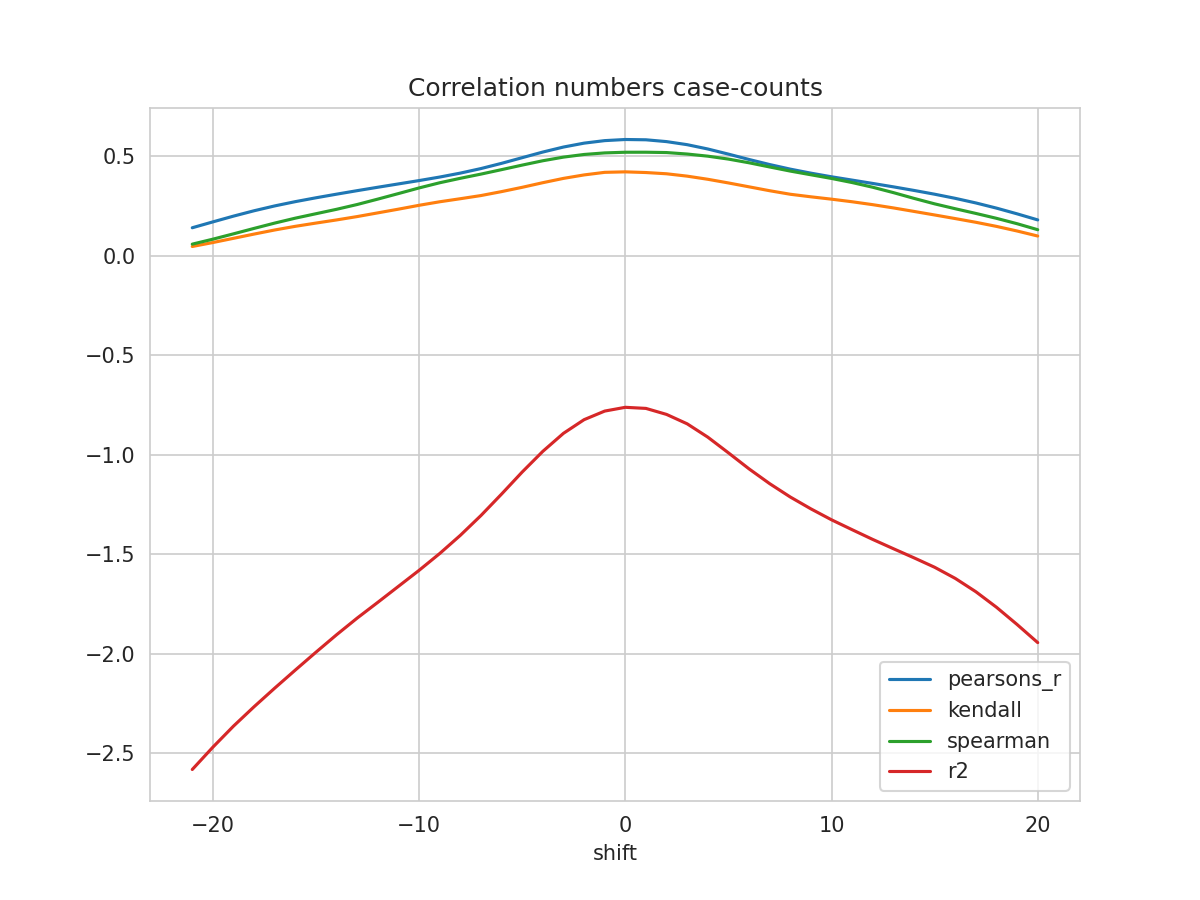

The file beside this chart, header and first rows:
shift, N, pearsons_r, kendall, spearman, mse, explained_variance_score, r2, rmse
-21, 391, 0.1416, 0.04739, 0.05921, 0.03398, -2.54, -2.583, 0.1843
-20, 392, 0.1711, 0.06733, 0.08421, 0.0331, -2.424, -2.47, 0.1819
-19, 393, 0.2001, 0.08854, 0.1111, 0.03227, -2.314, -2.364, 0.1796
-18, 394, 0.2272, 0.1099, 0.1385, 0.03148, -2.212, -2.267, 0.1774
-17, 395, 0.2515, 0.1305, 0.1652, 0.03076, -2.114, -2.173, 0.1754
-16, 396, 0.273, 0.1489, 0.1899, 0.03009, -2.02, -2.082, 0.1735
-15, 397, 0.2923, 0.1652, 0.2122, 0.02946, -1.927, -1.993, 0.1716
-14, 398, 0.3105, 0.181, 0.2345, 0.02887, -1.836, -1.905, 0.1699
-13, 399, 0.3282, 0.1979, 0.2586, 0.02831, -1.749, -1.821, 0.1683
-12, 400, 0.3454, 0.2165, 0.2857, 0.02779, -1.666, -1.742, 0.1667
-11, 401, 0.3621, 0.2352, 0.3136, 0.02731, -1.581, -1.661, 0.1653
-10, 402, 0.3789, 0.2546, 0.3419, 0.02681, -1.497, -1.581, 0.1637
-9, 403, 0.3966, 0.2723, 0.3679, 0.02625, -1.408, -1.496, 0.162
-8, 404, 0.4164, 0.2876, 0.3903, 0.02559, -1.315, -1.405, 0.16
-7, 405, 0.4393, 0.3036, 0.4114, 0.02481, -1.213, -1.305, 0.1575
-6, 406, 0.4656, 0.3234, 0.4339, 0.02391, -1.102, -1.197, 0.1546
-5, 407, 0.494, 0.345, 0.4567, 0.02293, -0.9883, -1.087, 0.1514
-4, 408, 0.5223, 0.3682, 0.4786, 0.02196, -0.8808, -0.9826, 0.1482
-3, 408, 0.5475, 0.3898, 0.4968, 0.02112, -0.7876, -0.8921, 0.1453
-2, 408, 0.5671, 0.4073, 0.5101, 0.02046, -0.7166, -0.8235, 0.143
-1, 408, 0.5798, 0.4203, 0.518, 0.02004, -0.6711, -0.7802, 0.1416
0, 408, 0.5854, 0.4227, 0.5213, 0.01987, -0.6502, -0.7612, 0.1409
1, 408, 0.5839, 0.4193, 0.5214, 0.01994, -0.6543, -0.7668, 0.1412
2, 408, 0.5748, 0.413, 0.5198, 0.02027, -0.6838, -0.797, 0.1424
3, 407, 0.5594, 0.4011, 0.5123, 0.02085, -0.7276, -0.8443, 0.1444
4, 406, 0.5377, 0.3854, 0.5016, 0.02165, -0.7911, -0.9113, 0.1471
5, 405, 0.5119, 0.367, 0.4869, 0.02259, -0.866, -0.9902, 0.1503
6, 404, 0.4849, 0.3474, 0.4683, 0.02356, -0.9422, -1.071, 0.1535
7, 403, 0.4595, 0.3278, 0.4473, 0.02446, -1.012, -1.145, 0.1564
8, 402, 0.4364, 0.3101, 0.4266, 0.02528, -1.074, -1.212, 0.159
9, 401, 0.4162, 0.2972, 0.4081, 0.02601, -1.129, -1.272, 0.1613
10, 400, 0.3979, 0.2853, 0.3896, 0.0267, -1.18, -1.327, 0.1634
11, 399, 0.3812, 0.2723, 0.3689, 0.02733, -1.226, -1.377, 0.1653
12, 398, 0.3644, 0.2577, 0.3453, 0.02796, -1.27, -1.426, 0.1672
13, 397, 0.3473, 0.2414, 0.3183, 0.02855, -1.312, -1.472, 0.169
14, 396, 0.3293, 0.2237, 0.2894, 0.02915, -1.351, -1.518, 0.1707
15, 395, 0.3103, 0.2059, 0.2618, 0.02976, -1.392, -1.566, 0.1725
16, 394, 0.2895, 0.1878, 0.2373, 0.03048, -1.442, -1.622, 0.1746
17, 393, 0.2664, 0.1691, 0.2137, 0.03132, -1.504, -1.689, 0.177
18, 392, 0.2404, 0.1485, 0.189, 0.03231, -1.578, -1.767, 0.1797
19, 391, 0.2116, 0.1253, 0.162, 0.03339, -1.661, -1.853, 0.1827
20, 390, 0.1811, 0.1, 0.1318, 0.03453, -1.747, -1.944, 0.1858
